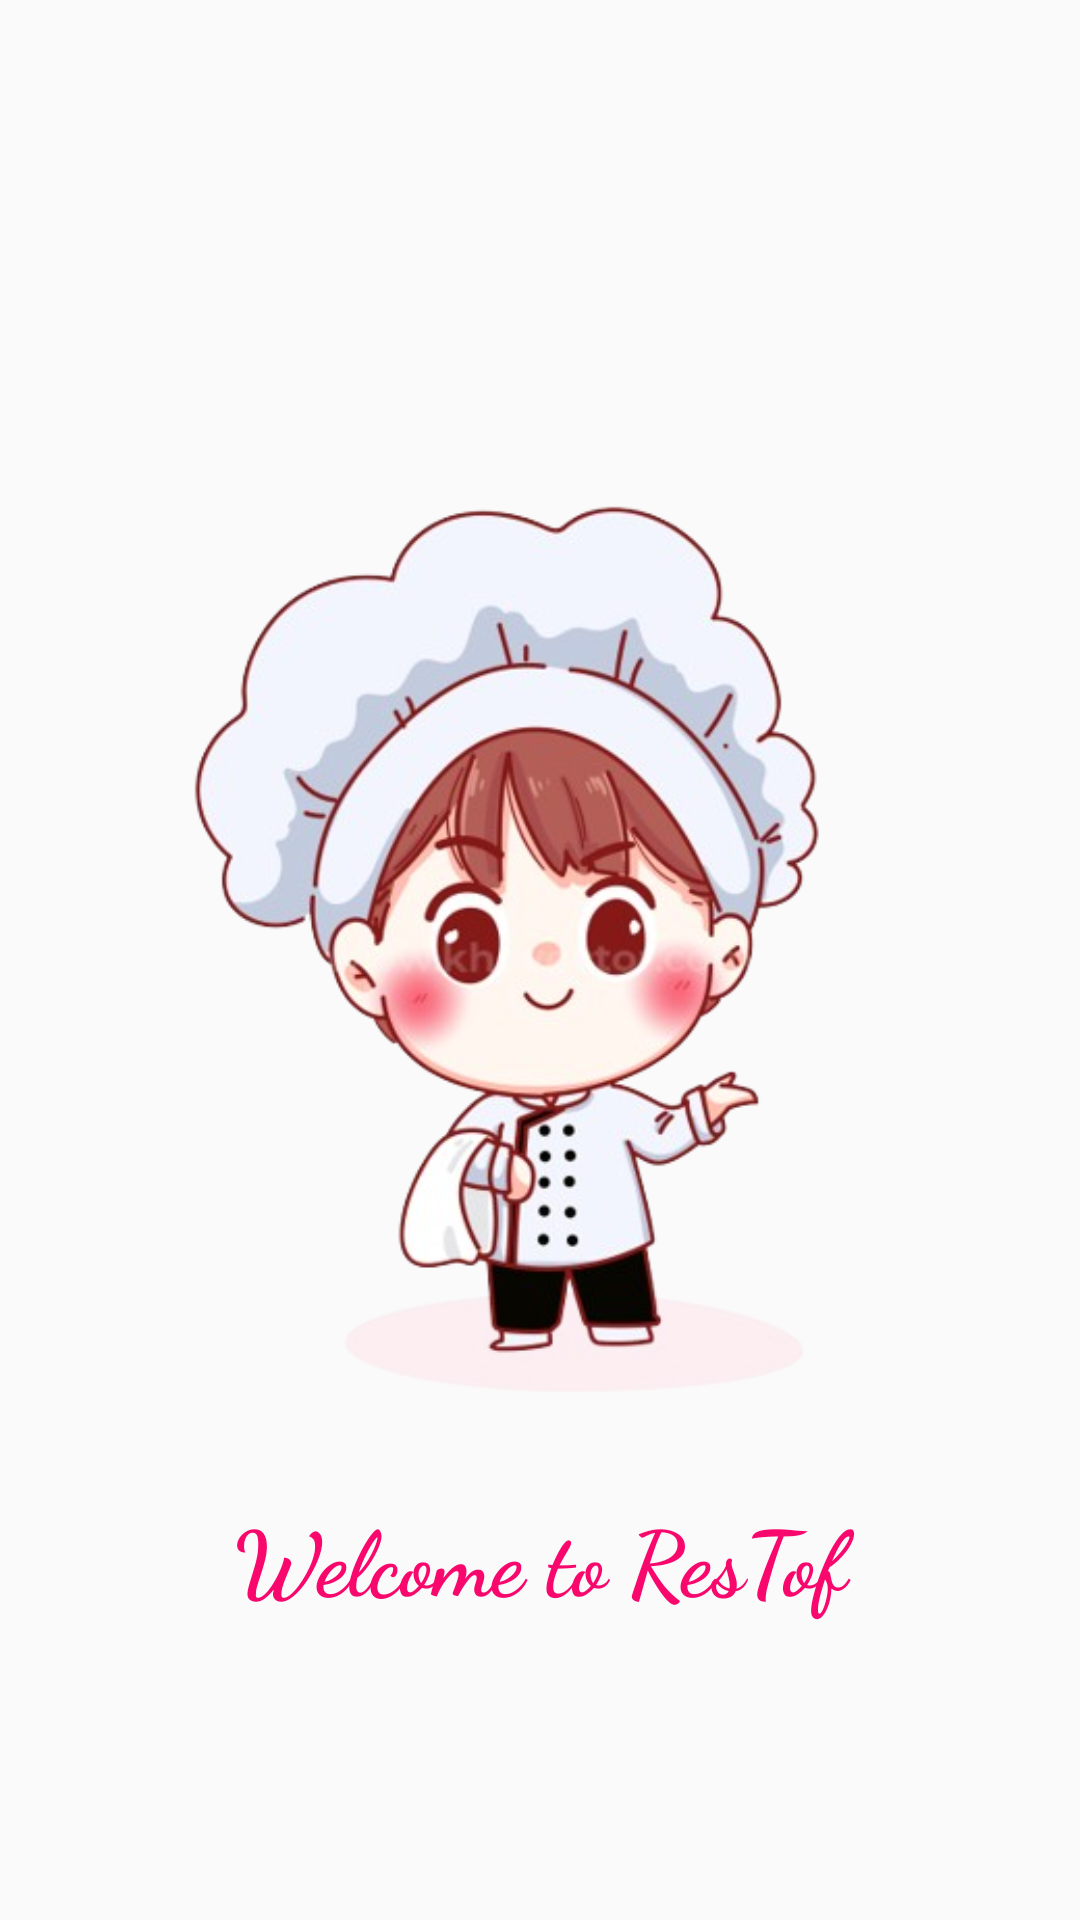

Write the Android layout XML for this screen, with the resource values it uses.
<!-- AndroidManifest.xml: application theme Theme.UngDungChplay -->
<!-- res/layout/fragment_screen1.xml -->
<?xml version="1.0" encoding="utf-8"?>
<RelativeLayout xmlns:android="http://schemas.android.com/apk/res/android"
    xmlns:tools="http://schemas.android.com/tools"
    android:layout_width="match_parent"
    android:orientation="vertical"
    android:layout_height="match_parent"
    tools:context=".FragmentManager.ScreenFragment.ScreenFragment1">
 <ImageView
     android:id="@+id/Sf_1"
     android:stateListAnimator="@animator/btn_click_animator"
     android:src="@drawable/chao1"
     android:layout_width="match_parent"
     android:layout_height="match_parent"/>
    <TextView
       android:layout_alignParentBottom="true"
        android:text="@string/des"
        android:gravity="center"
        android:layout_marginBottom="100dp"
        android:textSize="30sp"
        android:fontFamily="cursive"
        android:textStyle="bold"
        android:textColor="@color/text_clString"
        android:layout_width="match_parent"
        android:layout_height="wrap_content"/>
</RelativeLayout>
<!-- resources referenced by this layout -->
<resources>
  <color name="text_clString">#F8076d</color>
  <!-- drawable chao1: png bitmap (drawable, 166842 bytes) -->
  <string name="des">Welcome to ResTof</string>
  <style name="Theme.UngDungChplay" parent="Theme.AppCompat.Light.NoActionBar">
          
          <item name="colorPrimary">@color/purple_500</item>
          <item name="colorPrimaryVariant">@color/purple_700</item>
          <item name="colorOnPrimary">@color/white</item>
          
          <item name="colorSecondary">@color/teal_200</item>
          <item name="colorSecondaryVariant">@color/teal_700</item>
          <item name="colorOnSecondary">@color/black</item>
          
          <item name="android:statusBarColor">@color/colorBackGround_btn</item>
          
      </style>
  <color name="purple_500">#FF6200EE</color>
  <color name="purple_700">#FF3700B3</color>
  <color name="white">#FFFFFFFF</color>
  <color name="teal_200">#FF03DAC5</color>
  <color name="teal_700">#FF018786</color>
  <color name="black">#FF000000</color>
  <color name="colorBackGround_btn">#178352</color>
</resources>
